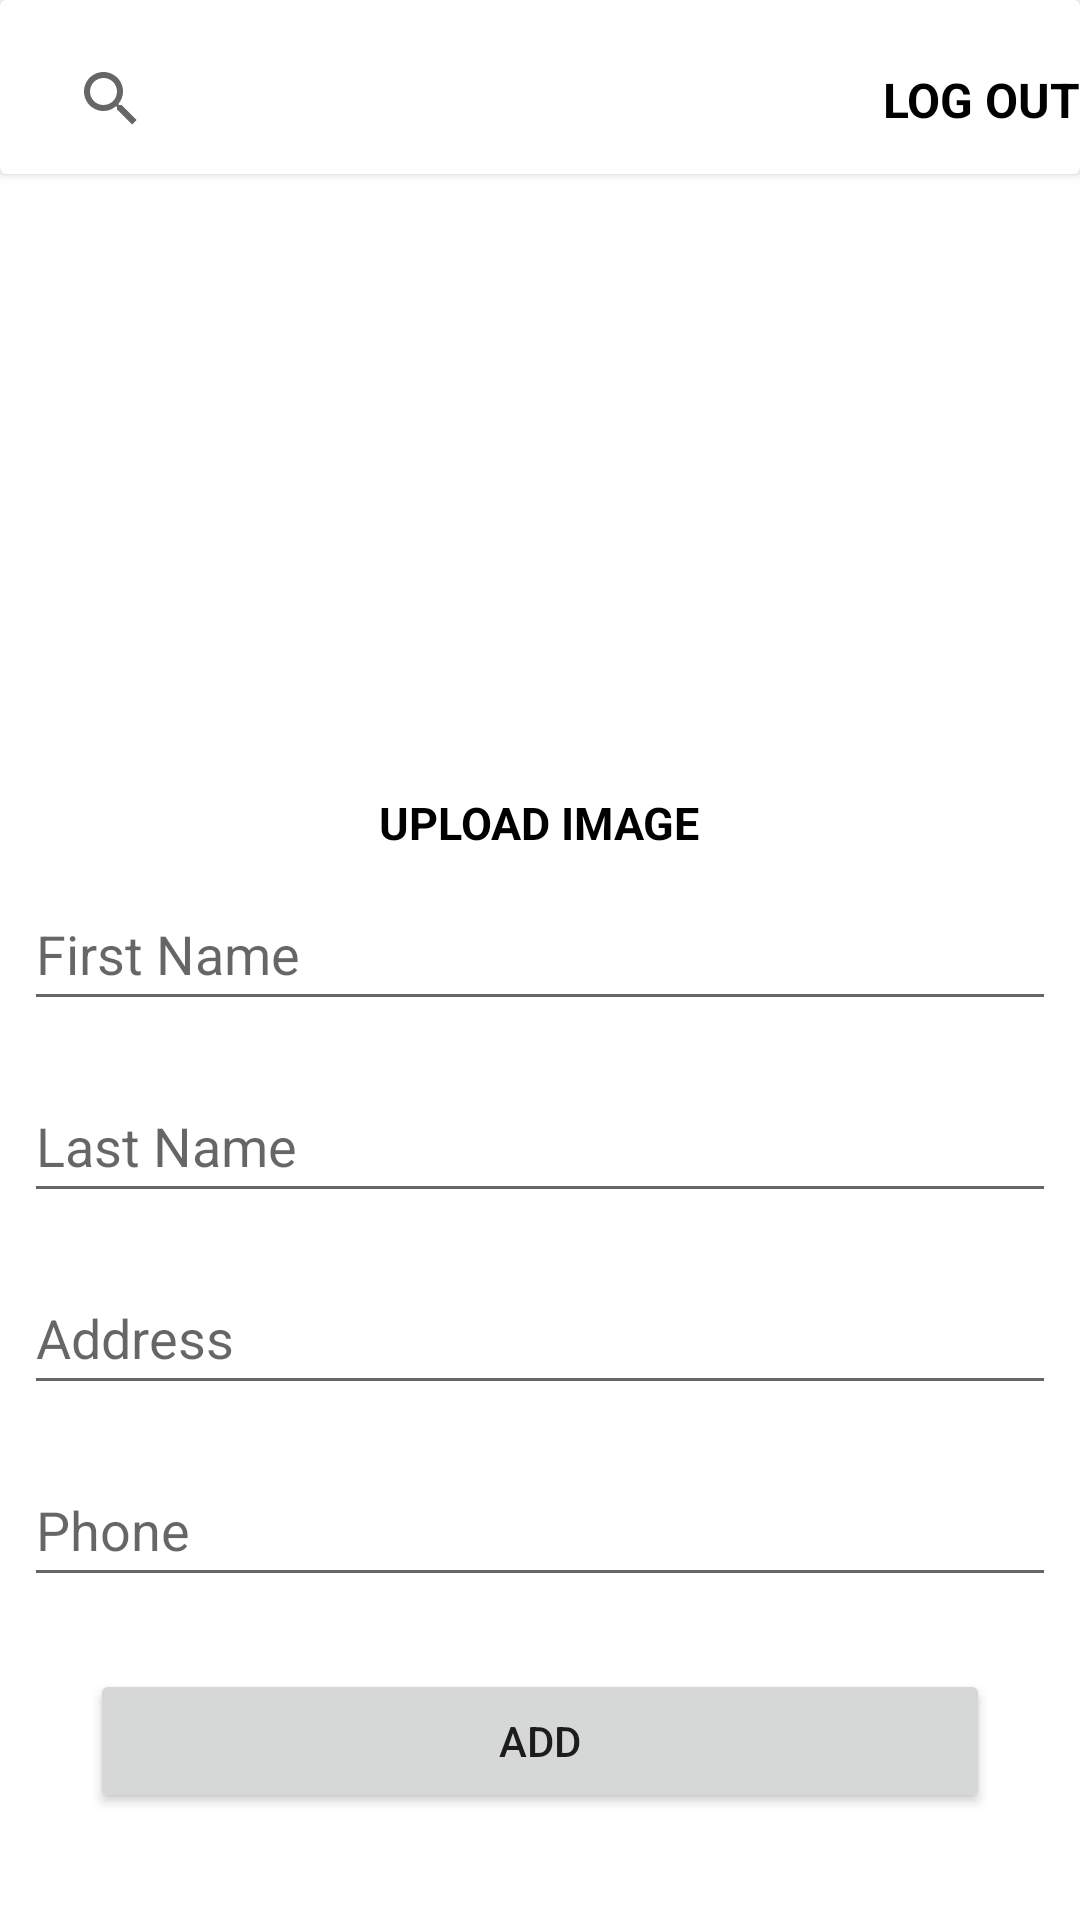

Here is an Android app screen rendered from its layout file. Give the layout XML and the strings, colors and styles it references.
<!-- AndroidManifest.xml: application theme Theme.Eldroid_Final_Project -->
<!-- res/layout/activity_dashboard.xml -->
<?xml version="1.0" encoding="utf-8"?>
<androidx.constraintlayout.widget.ConstraintLayout xmlns:android="http://schemas.android.com/apk/res/android"
    xmlns:app="http://schemas.android.com/apk/res-auto"
    xmlns:tools="http://schemas.android.com/tools"
    android:layout_width="match_parent"
    android:layout_height="match_parent"
    tools:context=".Dashboard">

    <ScrollView
        android:layout_width="match_parent"
        android:layout_height="match_parent"
        android:fillViewport="false"
        app:layout_constraintBottom_toBottomOf="parent"
        app:layout_constraintEnd_toEndOf="parent"
        app:layout_constraintStart_toStartOf="parent"
        app:layout_constraintTop_toTopOf="parent">

        <androidx.constraintlayout.widget.ConstraintLayout
            android:layout_width="match_parent"
            android:layout_height="match_parent">

            <androidx.cardview.widget.CardView
                android:id="@+id/cardView"
                android:layout_width="match_parent"
                android:layout_height="58dp"
                app:layout_constraintEnd_toEndOf="parent"
                app:layout_constraintStart_toStartOf="parent"
                app:layout_constraintTop_toTopOf="parent">

                <androidx.constraintlayout.widget.ConstraintLayout
                    android:layout_width="match_parent"
                    android:layout_height="match_parent">

                    <SearchView
                        android:id="@+id/sv_search"
                        android:layout_width="0dp"
                        android:layout_height="?attr/actionBarSize"
                        android:layout_margin="5dp"
                        android:layout_marginEnd="8dp"
                        android:padding="8dp"
                        android:queryHint="Search by Last Name"
                        app:layout_constraintEnd_toStartOf="@+id/tv_back"
                        app:layout_constraintStart_toStartOf="parent"
                        app:layout_constraintTop_toTopOf="parent" />

                    <TextView
                        android:id="@+id/tv_back"
                        android:layout_width="wrap_content"
                        android:layout_height="wrap_content"
                        android:gravity="center"
                        android:text="Log out"
                        android:textAllCaps="true"
                        android:textColor="@color/black"
                        android:textSize="16sp"
                        android:textStyle="bold"
                        app:layout_constraintBottom_toBottomOf="@+id/sv_search"
                        app:layout_constraintEnd_toEndOf="parent"
                        app:layout_constraintTop_toTopOf="@+id/sv_search" />

                </androidx.constraintlayout.widget.ConstraintLayout>

            </androidx.cardview.widget.CardView>

            <androidx.recyclerview.widget.RecyclerView
                android:id="@+id/recyclerView_searches"
                android:layout_width="match_parent"
                android:layout_height="wrap_content"
                android:layout_marginTop="8dp"
                app:layout_constraintEnd_toEndOf="parent"
                app:layout_constraintStart_toStartOf="parent"
                app:layout_constraintTop_toBottomOf="@+id/cardView" />

            <Button
                android:id="@+id/btn_add"
                android:layout_width="wrap_content"
                android:layout_height="wrap_content"
                android:layout_margin="16dp"
                android:backgroundTint="@color/black"
                android:text="add "
                android:visibility="gone"
                app:layout_constraintEnd_toEndOf="parent"
                app:layout_constraintHorizontal_bias="0.42"
                app:layout_constraintStart_toStartOf="parent"
                app:layout_constraintTop_toBottomOf="@+id/recyclerView_searches" />



            <LinearLayout
                android:layout_width="match_parent"
                android:layout_height="wrap_content"
                android:layout_marginTop="38dp"
                android:gravity="center"
                android:orientation="vertical"
                app:layout_constraintTop_toBottomOf="@+id/recyclerView_searches">

                <ImageView
                    android:id="@+id/iv_profile_photo"
                    android:layout_width="match_parent"
                    android:layout_height="120dp"
                    android:layout_margin="16dp"
                    android:layout_marginTop="16dp"
                    android:src="@color/white"
                    app:layout_constraintEnd_toEndOf="parent"
                    app:layout_constraintStart_toStartOf="parent"
                    app:layout_constraintTop_toBottomOf="@+id/textView" />

                <TextView
                    android:id="@+id/tv_uploadPhoto"
                    android:layout_width="wrap_content"
                    android:layout_height="wrap_content"
                    android:layout_gravity="center"
                    android:layout_marginTop="8dp"
                    android:elevation="10dp"
                    android:text="UPLOAD IMAGE"
                    android:textAllCaps="true"
                    android:textColor="@color/black"
                    android:textSize="15sp"
                    android:textStyle="bold"
                    app:layout_constraintEnd_toEndOf="@+id/iv_profile_photo"
                    app:layout_constraintStart_toStartOf="@+id/iv_profile_photo"
                    app:layout_constraintTop_toBottomOf="@+id/iv_profile_photo" />

                <EditText
                    android:id="@+id/et_firstName"
                    android:layout_width="match_parent"
                    android:layout_height="wrap_content"
                    android:layout_margin="8dp"
                    android:hint="First Name"
                    android:minHeight="48dp" />

                <EditText
                    android:id="@+id/et_lastName"
                    android:layout_width="match_parent"
                    android:layout_height="wrap_content"
                    android:layout_margin="8dp"
                    android:hint="Last Name"
                    android:minHeight="48dp" />

                <EditText
                    android:id="@+id/et_username"
                    android:layout_width="match_parent"
                    android:layout_height="wrap_content"
                    android:layout_margin="8dp"
                    android:hint="Address"
                    android:minHeight="48dp" />

                <EditText
                    android:id="@+id/et_contactNumber"
                    android:layout_width="match_parent"
                    android:layout_height="wrap_content"
                    android:layout_margin="8dp"
                    android:hint="Phone"
                    android:inputType="number"
                    android:minHeight="48dp" />

                <Button
                    android:id="@+id/btn_signUp"
                    android:layout_width="match_parent"
                    android:layout_height="wrap_content"
                    android:layout_marginLeft="30dp"
                    android:layout_marginTop="16dp"
                    android:layout_marginRight="30dp"
                    android:elevation="10dp"
                    android:text="Add" />


            </LinearLayout>

        </androidx.constraintlayout.widget.ConstraintLayout>

    </ScrollView>



</androidx.constraintlayout.widget.ConstraintLayout>
<!-- resources referenced by this layout -->
<resources>
  <style name="Theme.Eldroid_Final_Project" parent="Theme.MaterialComponents.DayNight.DarkActionBar">
          
          <item name="colorPrimary">@color/purple_500</item>
          <item name="colorPrimaryVariant">@color/purple_700</item>
          <item name="colorOnPrimary">@color/white</item>
          
          <item name="colorSecondary">@color/teal_200</item>
          <item name="colorSecondaryVariant">@color/teal_700</item>
          <item name="colorOnSecondary">@color/black</item>
          
          <item name="android:statusBarColor" tools:targetApi="l">?attr/colorPrimaryVariant</item>
          
      </style>
  <!-- not gathered from this repository: default colours our renderer supplied (Android Studio template values) -->
  <color name="purple_500">#FF6200EE</color>
  <color name="purple_700">#FF3700B3</color>
  <color name="teal_200">#FF03DAC5</color>
  <color name="teal_700">#FF018786</color>
  <color name="black">#FF000000</color>
  <color name="white">#FFFFFFFF</color>
</resources>
